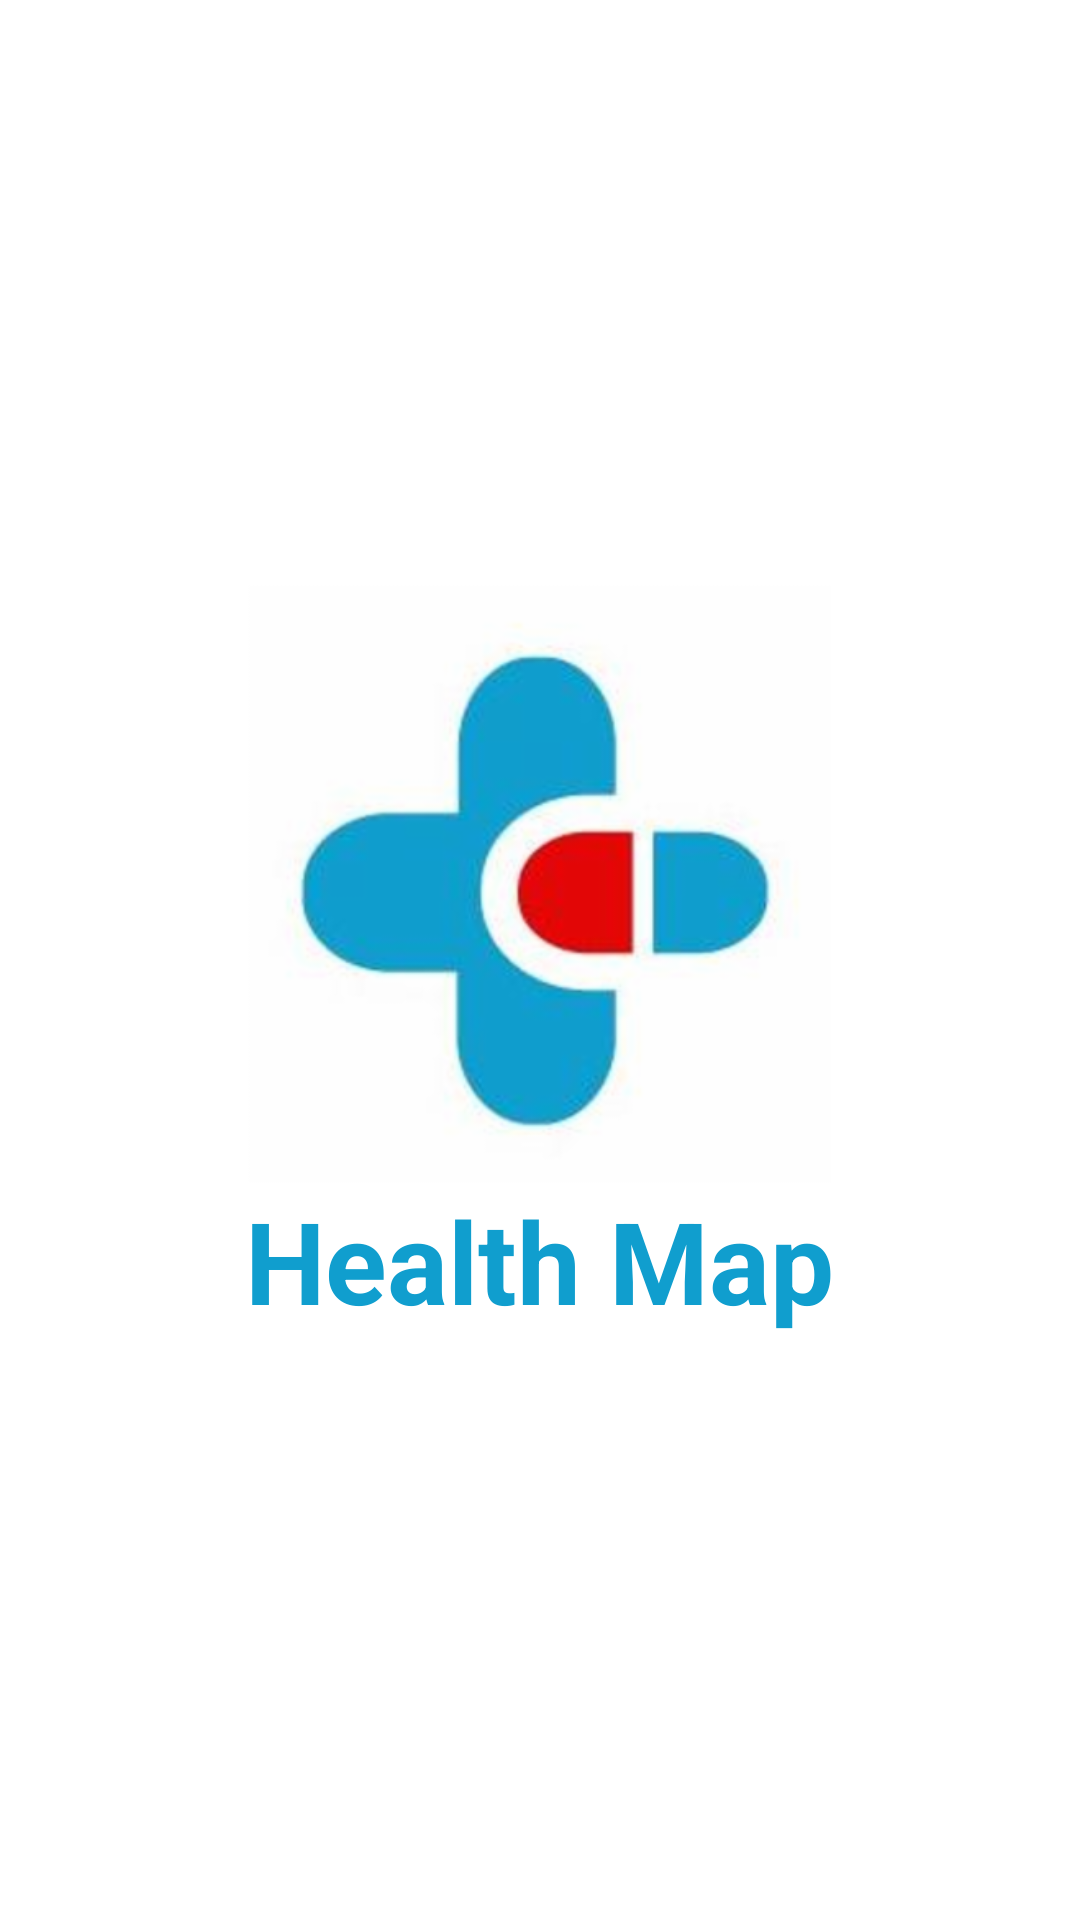

Write the Android layout XML for this screen, with the resource values it uses.
<!-- AndroidManifest.xml: activity theme Theme.Transparent -->
<!-- res/layout/activity_splash.xml -->
<?xml version="1.0" encoding="utf-8"?>
<FrameLayout xmlns:android="http://schemas.android.com/apk/res/android"
    android:layout_width="match_parent"
    android:layout_height="match_parent"
    android:background="@android:color/white"
    android:gravity="center"
    android:orientation="vertical">

    <LinearLayout
        android:layout_width="wrap_content"
        android:layout_height="wrap_content"
        android:layout_gravity="center"
        android:gravity="center"
        android:orientation="vertical">

        <ImageView
            android:id="@+id/splash_img"
            android:layout_width="200dp"
            android:layout_height="200dp"
            android:src="@drawable/health_map_logo" />

        <TextView
            android:layout_width="wrap_content"
            android:layout_height="wrap_content"
            android:text="@string/app_name"
            android:textColor="@color/colorAccent"
            android:textSize="38sp"
            android:textStyle="bold" />
    </LinearLayout>

</FrameLayout>
<!-- resources referenced by this layout -->
<resources>
  <color name="colorAccent">#109ece</color>
  <!-- drawable health_map_logo: png bitmap (drawable-hdpi, 22553 bytes) -->
  <string name="app_name">Health Map</string>
  <style name="Theme.Transparent" parent="AppTheme">
          <item name="android:windowIsTranslucent">true</item>
      </style>
  <style name="AppTheme" parent="Theme.AppCompat.Light.NoActionBar">
          
          <item name="colorPrimary">@color/colorPrimary</item>
          <item name="colorPrimaryDark">@color/colorPrimaryDark</item>
          <item name="colorAccent">@color/colorAccent</item>
      </style>
  <color name="colorPrimary">#E9E9E9</color>
  <color name="colorPrimaryDark">#B4B4B4</color>
</resources>
